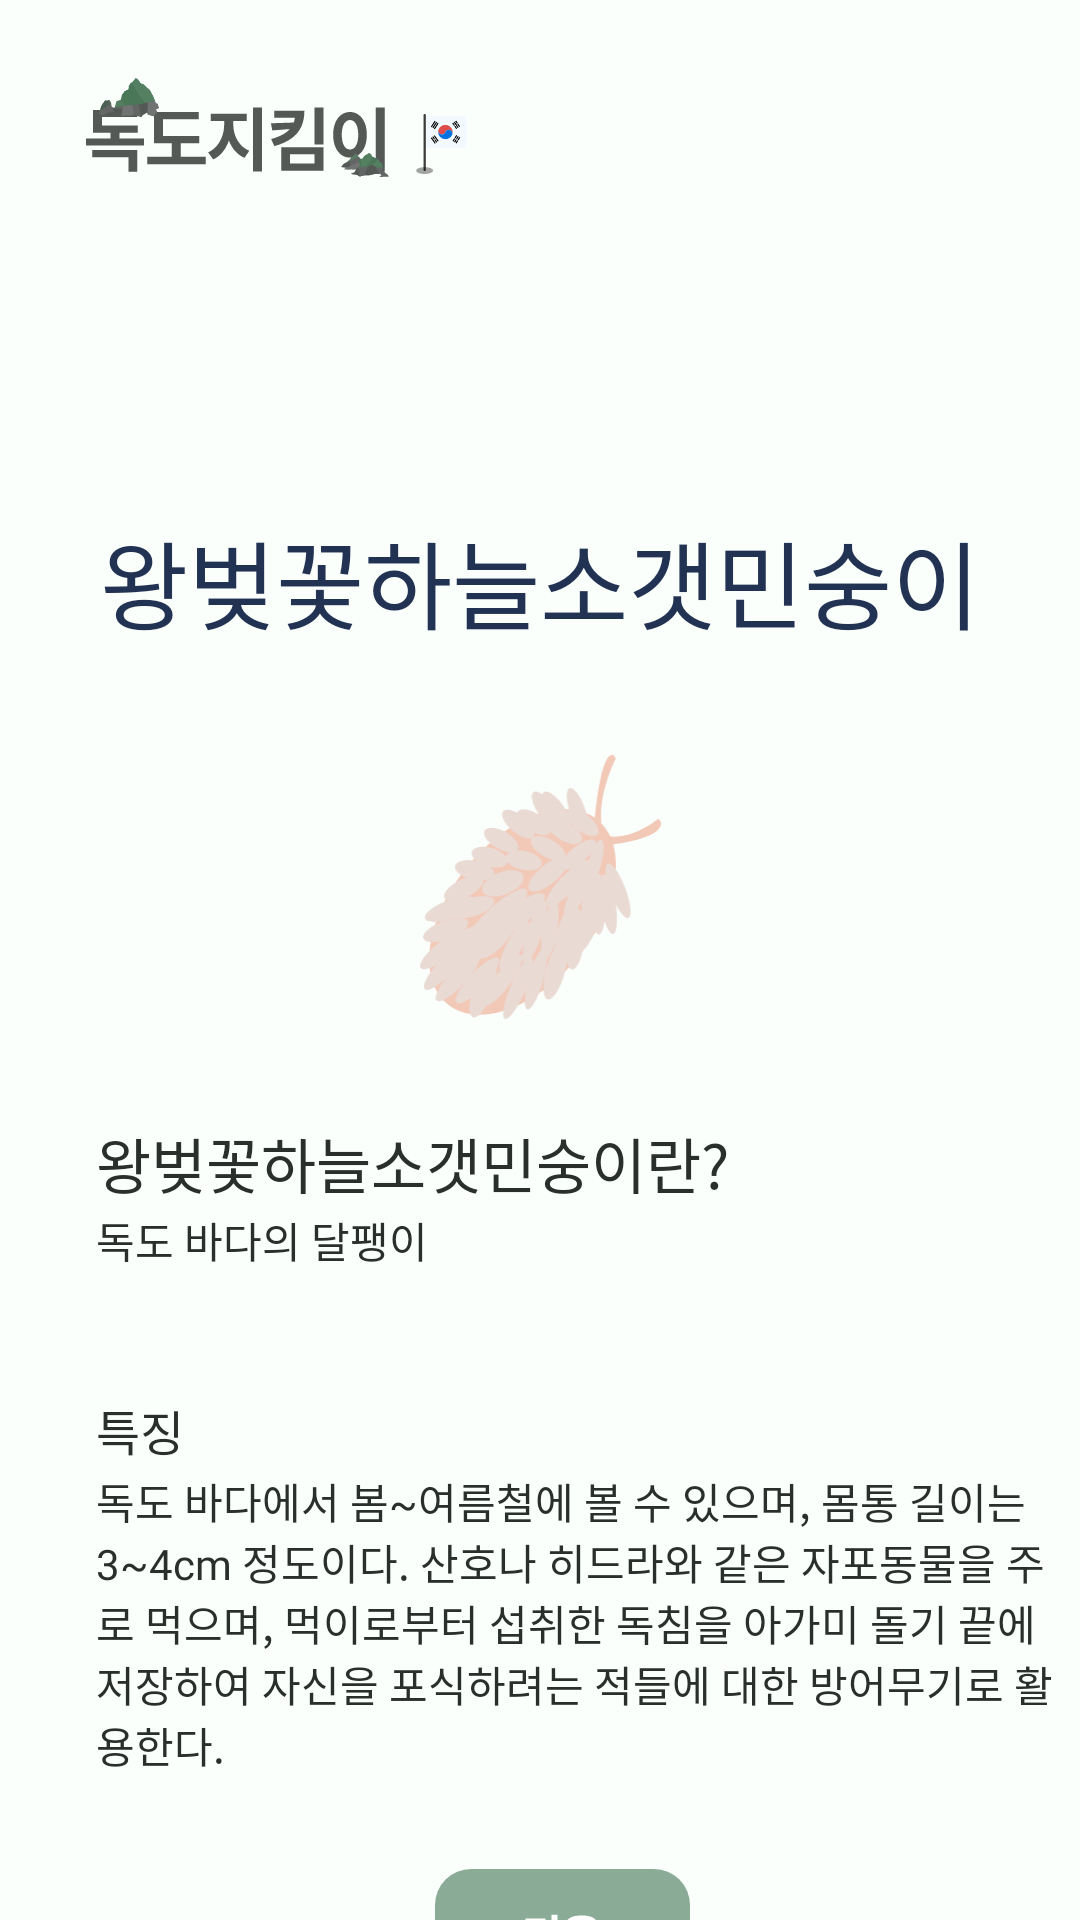

The Android layout XML behind this screen, and the referenced resources:
<!-- AndroidManifest.xml: application theme Theme.AppCompat.NoActionBar -->
<!-- res/layout/activity_detail_fish.xml -->
<?xml version="1.0" encoding="utf-8"?>
<androidx.constraintlayout.widget.ConstraintLayout xmlns:android="http://schemas.android.com/apk/res/android"
    xmlns:app="http://schemas.android.com/apk/res-auto"
    android:layout_width="match_parent"
    android:layout_height="match_parent"
    android:background="#FAFFFC">

    <androidx.appcompat.widget.AppCompatButton
        android:id="@+id/buttonDokdoDetailHair"
        android:layout_width="127.76dp"
        android:layout_height="35dp"
        android:layout_marginStart="28dp"
        android:layout_marginTop="26dp"
        android:background="@drawable/ic_logo2"
        app:layout_constraintStart_toStartOf="parent"
        app:layout_constraintTop_toTopOf="parent" />

    <TextView
        android:id="@+id/textviewFishName"
        android:layout_width="wrap_content"
        android:layout_height="wrap_content"
        android:layout_marginTop="170dp"
        android:fontFamily="@font/comfortaabold"
        android:text="왕벚꽃하늘소갯민숭이"
        android:textColor="#223253"
        android:textSize="32sp"
        app:layout_constraintEnd_toEndOf="parent"
        app:layout_constraintStart_toStartOf="parent"
        app:layout_constraintTop_toTopOf="parent" />

    <ImageView
        android:id="@+id/imageviewFish"
        android:layout_width="157dp"
        android:layout_height="88dp"
        android:layout_marginTop="35dp"
        android:src="@drawable/ic_hair_detail"
        app:layout_constraintEnd_toEndOf="parent"
        app:layout_constraintStart_toStartOf="parent"
        app:layout_constraintTop_toBottomOf="@id/textviewFishName" />

    <TextView
        android:id="@+id/textviewFishName2"
        android:layout_width="wrap_content"
        android:layout_height="wrap_content"
        android:text="왕벚꽃하늘소갯민숭이란?"
        android:fontFamily="@font/pretendardextrabold"
        android:textSize="20sp"
        android:textColor="#292F2B"
        android:layout_marginStart="32dp"
        android:layout_marginTop="373dp"
        app:layout_constraintTop_toTopOf="parent"
        app:layout_constraintStart_toStartOf="parent"/>

    <TextView
        android:id="@+id/textviewFish"
        android:layout_width="wrap_content"
        android:layout_height="wrap_content"
        android:layout_marginStart="32dp"
        android:layout_marginTop="403dp"
        android:fontFamily="@font/pretendardmedium"
        android:text="독도 바다의 달팽이"
        android:textColor="#292F2B"
        android:textSize="14sp"
        app:layout_constraintStart_toStartOf="parent"
        app:layout_constraintTop_toTopOf="parent" />

    <TextView
        android:layout_width="wrap_content"
        android:layout_height="wrap_content"
        android:layout_marginStart="32dp"
        android:layout_marginTop="465dp"
        android:fontFamily="@font/pretendardsemibold"
        android:text="특징"
        android:textColor="#292F2B"
        android:textSize="16sp"
        app:layout_constraintStart_toStartOf="parent"
        app:layout_constraintTop_toTopOf="parent" />

    <TextView
        android:id="@+id/textviewFishFeature"
        android:layout_width="325dp"
        android:layout_height="wrap_content"
        android:layout_marginStart="32dp"
        android:layout_marginTop="490dp"
        android:fontFamily="@font/pretendardmedium"
        android:text="독도 바다에서 봄~여름철에 볼 수 있으며, 몸통 길이는 3~4cm 정도이다. 산호나 히드라와 같은 자포동물을 주로 먹으며, 먹이로부터 섭취한 독침을 아가미 돌기 끝에 저장하여 자신을 포식하려는 적들에 대한 방어무기로 활용한다."
        android:textColor="#292F2B"
        android:textSize="14sp"
        app:layout_constraintStart_toStartOf="parent"
        app:layout_constraintTop_toTopOf="parent" />

    <ImageButton
        android:id="@+id/nextBtn"
        android:layout_width="85dp"
        android:layout_height="45dp"
        android:layout_marginStart="145dp"
        android:layout_marginTop="623dp"
        app:layout_constraintStart_toStartOf="parent"
        app:layout_constraintTop_toTopOf="parent"
        android:src="@drawable/ic_nextbutton"/>
</androidx.constraintlayout.widget.ConstraintLayout>
<!-- resources referenced by this layout -->
<resources>
  <!-- drawable ic_hair_detail: vector/xml drawable (drawable, 12705 chars, omitted) -->
  <!-- drawable ic_logo2: vector/xml drawable (drawable, 11234 chars, omitted) -->
  <!-- drawable ic_nextbutton (drawable) -->
  <vector xmlns:android="http://schemas.android.com/apk/res/android"
      android:width="85dp"
      android:height="45dp"
      android:viewportWidth="85"
      android:viewportHeight="45">
    <path
        android:pathData="M12,0L73,0A12,12 0,0 1,85 12L85,33A12,12 0,0 1,73 45L12,45A12,12 0,0 1,0 33L0,12A12,12 0,0 1,12 0z"
        android:fillColor="#8AAC97"/>
    <path
        android:pathData="M40.813,20.5H42.906V22.125H40.813V29.469H38.813V15.219H40.813V20.5ZM30.156,16.531H36.828V18.141H32.141V24.375C33.224,24.365 34.208,24.326 35.094,24.258C35.984,24.19 36.885,24.078 37.797,23.922L38.016,25.594C37.036,25.76 36.068,25.872 35.109,25.93C34.156,25.987 33.044,26.016 31.773,26.016H31.359H30.156V16.531ZM48.906,15.484C49.953,15.484 50.865,15.596 51.641,15.82C52.422,16.039 53.023,16.359 53.445,16.781C53.867,17.198 54.078,17.693 54.078,18.266C54.078,18.833 53.867,19.326 53.445,19.742C53.023,20.154 52.424,20.469 51.648,20.688C50.872,20.906 49.958,21.016 48.906,21.016C47.859,21.016 46.945,20.906 46.164,20.688C45.383,20.469 44.779,20.154 44.352,19.742C43.93,19.326 43.719,18.833 43.719,18.266C43.719,17.693 43.93,17.198 44.352,16.781C44.779,16.359 45.383,16.039 46.164,15.82C46.945,15.596 47.859,15.484 48.906,15.484ZM42.422,21.844H55.391V23.438H42.422V21.844ZM43.922,24.438H53.844V29.281H43.922V24.438ZM45.797,18.266C45.792,18.662 46.057,18.961 46.594,19.164C47.13,19.367 47.901,19.469 48.906,19.469C49.901,19.469 50.667,19.367 51.203,19.164C51.745,18.961 52.016,18.662 52.016,18.266C52.016,17.859 51.745,17.552 51.203,17.344C50.667,17.135 49.901,17.031 48.906,17.031C47.901,17.031 47.13,17.135 46.594,17.344C46.057,17.552 45.792,17.859 45.797,18.266ZM51.891,27.688V26.016H45.891V27.688H51.891Z"
        android:fillColor="#ffffff"/>
  </vector>
</resources>
